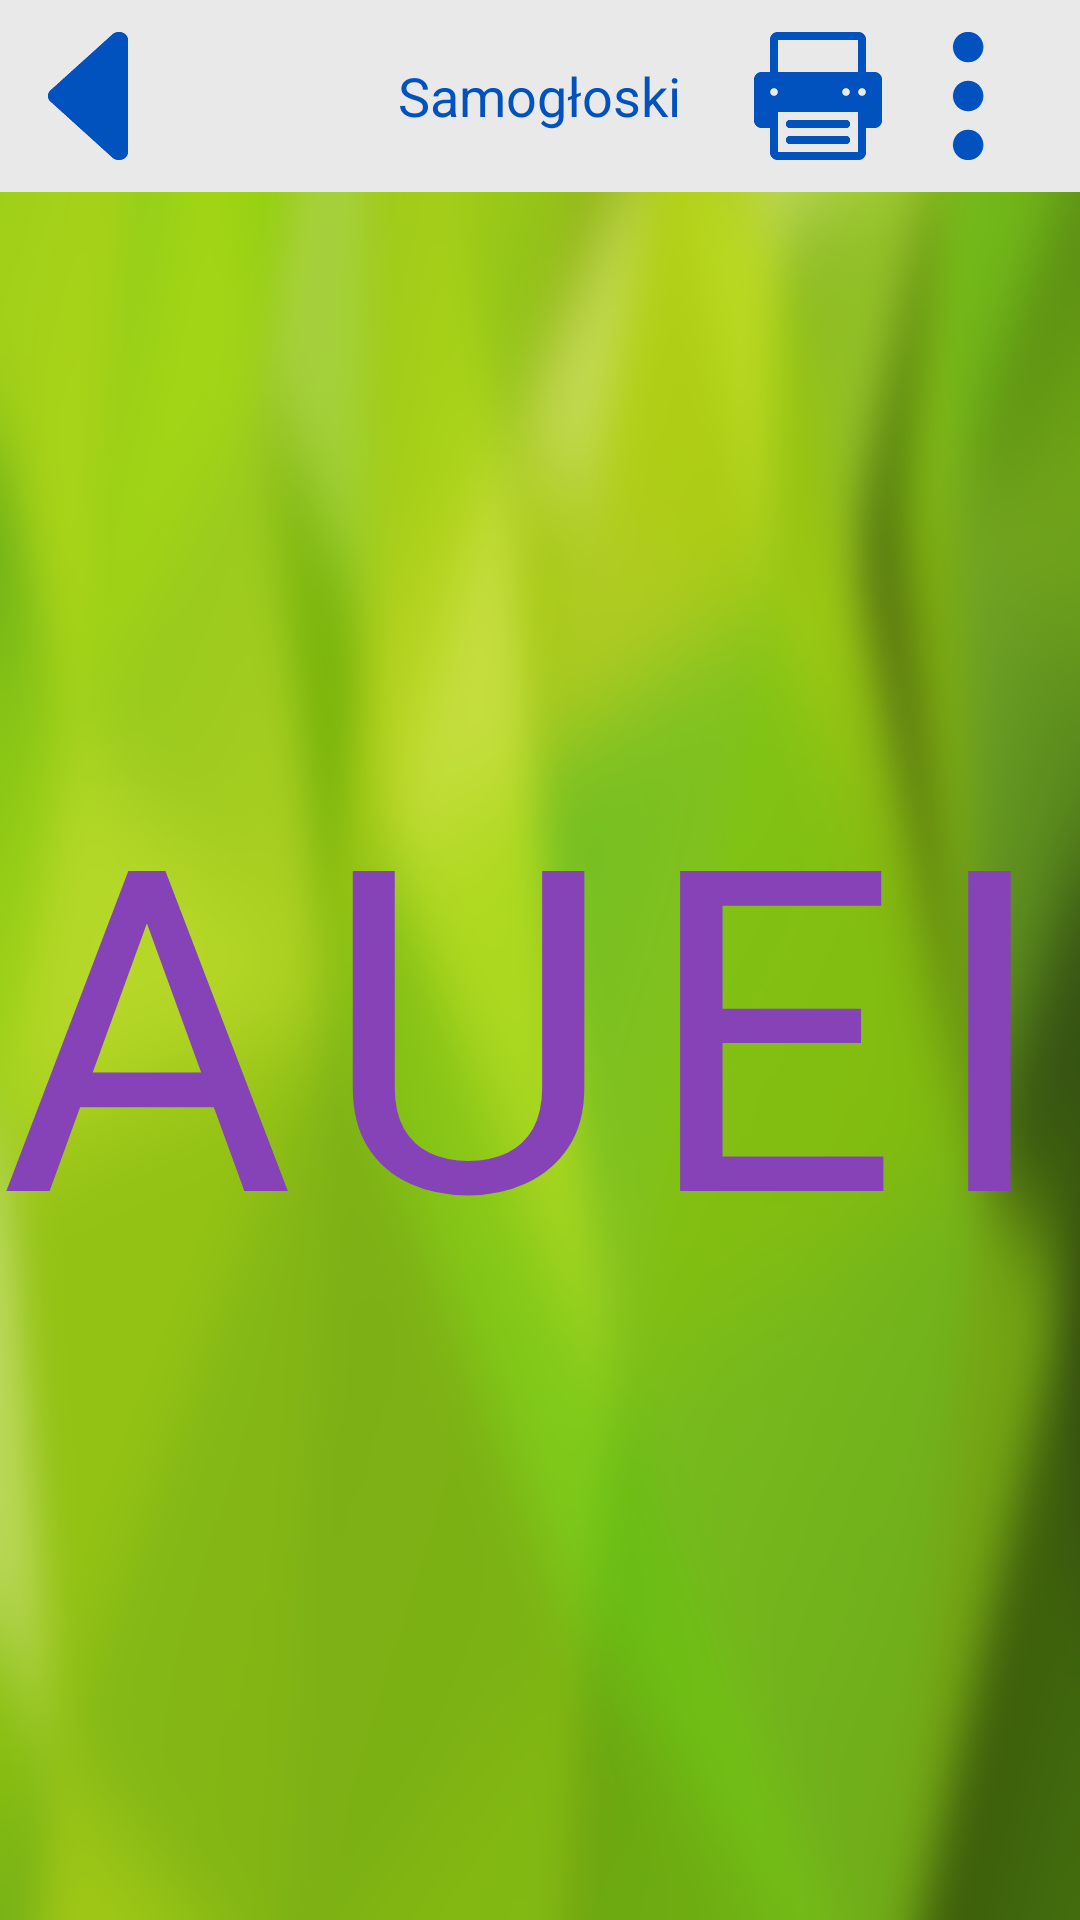

Produce the Android XML layout that renders to this screen, including the resource entries it uses.
<!-- AndroidManifest.xml: application theme WhiteTheme -->
<!-- res/layout/activity_vowels_game.xml -->
<RelativeLayout xmlns:android="http://schemas.android.com/apk/res/android"
    android:layout_width="match_parent"
    android:layout_height="match_parent"
    android:background="@drawable/app_background_vowel">

    <include
        layout="@layout/fake_action_bar"/>


    <LinearLayout
        android:id="@+id/app_container"
        android:layout_width="match_parent"
        android:layout_height="match_parent"
        android:layout_marginTop="@dimen/app_margin"

        >


        <LinearLayout
            android:layout_width="match_parent"
            android:layout_height="wrap_content"
            android:layout_gravity="center">

            <TextView
                android:id="@+id/first_vowel"
                android:layout_width="wrap_content"
                android:layout_weight="1"
                android:layout_height="match_parent"
                android:layout_gravity="center"

                android:text="A"
                android:textSize="@dimen/vowel_inApp"
                android:textColor="@color/vowelsColor"

                android:clickable="true"
                android:onClick="check"

                />

            <TextView
                android:id="@+id/second_vowel"
                android:layout_width="wrap_content"
                android:layout_weight="1"
                android:layout_height="match_parent"
                android:layout_gravity="center"

                android:text="U"
                android:textSize="@dimen/vowel_inApp"
                android:textColor="@color/vowelsColor"

                android:clickable="true"
                android:onClick="check"/>



            <TextView
                android:id="@+id/fourth_vowel"
                android:layout_width="wrap_content"
                android:layout_weight="1"
                android:layout_height="match_parent"
                android:layout_gravity="center"


                android:text="E"
                android:textSize="@dimen/vowel_inApp"
                android:textColor="@color/vowelsColor"

                android:clickable="true"
                android:onClick="check"/>

            <TextView
                android:id="@+id/third_vowel"
                android:layout_width="wrap_content"
                android:layout_weight="1"
                android:layout_height="match_parent"
                android:layout_gravity="center"

                android:text="I"
                android:textSize="@dimen/vowel_inApp"
                android:textColor="@color/vowelsColor"

                android:clickable="true"
                android:onClick="check"
                />

        </LinearLayout>





    </LinearLayout>

</RelativeLayout>
<!-- res/layout/fake_action_bar.xml (included above) -->
<?xml version="1.0" encoding="utf-8"?>
<RelativeLayout
    xmlns:android="http://schemas.android.com/apk/res/android"
    android:id="@+id/action_bar"
    android:layout_width="match_parent"
    android:layout_height="@dimen/action_bar_height"
    android:background="@color/white_background"
    >

    <ImageView
        android:id="@+id/back_button"
        android:layout_width="wrap_content"
        android:layout_height="wrap_content"
        android:src="@drawable/back"
        android:layout_centerVertical="true"
        android:padding="@dimen/action_bar_padding"
        android:contentDescription="@string/back_button_description"
        android:clickable="true"
        android:onClick="sendBack"/>

    <TextView
        android:id="@+id/action_bar_text"
        android:layout_width="wrap_content"
        android:layout_height="wrap_content"
        android:layout_centerInParent="true"
        android:padding="@dimen/action_bar_padding"

        android:text="Samogłoski"
        android:textSize="@dimen/action_bar_text_size"
        android:textColor="@color/blue"/>

    <ImageView
        android:id="@+id/settings_button"
        android:layout_width="wrap_content"
        android:layout_height="wrap_content"
        android:contentDescription="Przycisk ustawień"
        android:layout_alignParentRight="true"
        android:layout_marginRight="@dimen/action_bar_padding"
        android:src="@drawable/settings"
        android:layout_centerVertical="true"
        android:padding="@dimen/action_bar_padding"

        android:clickable="true"
        android:onClick="sendToSettings"/>

    <ImageView
        android:id="@+id/print_button"
        android:layout_width="wrap_content"
        android:layout_height="wrap_content"
        android:contentDescription="Przycisk wydruku"
        android:layout_alignRight="@id/settings_button"
        android:layout_marginRight="50dp"
        android:src="@drawable/print"
        android:layout_centerVertical="true"
        android:padding="@dimen/action_bar_padding"

        />

</RelativeLayout>
<!-- resources referenced by this layout -->
<resources>
  <color name="blue">#FF0152bf</color>
  <color name="vowelsColor">@color/purple</color>
  <color name="white_background">#e9e9e9</color>
  <dimen name="action_bar_height">64dp</dimen>
  <dimen name="action_bar_padding">8dp</dimen>
  <dimen name="action_bar_text_size">18dp</dimen>
  <dimen name="app_margin">36dp</dimen>
  <dimen name="vowel_inApp">150dp</dimen>
  <!-- drawable app_background_vowel: png bitmap (drawable-xxhdpi, 389142 bytes) -->
  <!-- drawable back: png bitmap (drawable-xxhdpi, 1372 bytes) -->
  <!-- drawable print: png bitmap (drawable-xxhdpi, 1047 bytes) -->
  <!-- drawable settings: png bitmap (drawable-xxhdpi, 1541 bytes) -->
  <string name="back_button_description">Przycisk powrotu</string>
  <style name="WhiteTheme" parent="@android:style/Theme.Holo.Light">
  
      </style>
  <color name="purple">#FF8643B7</color>
</resources>
